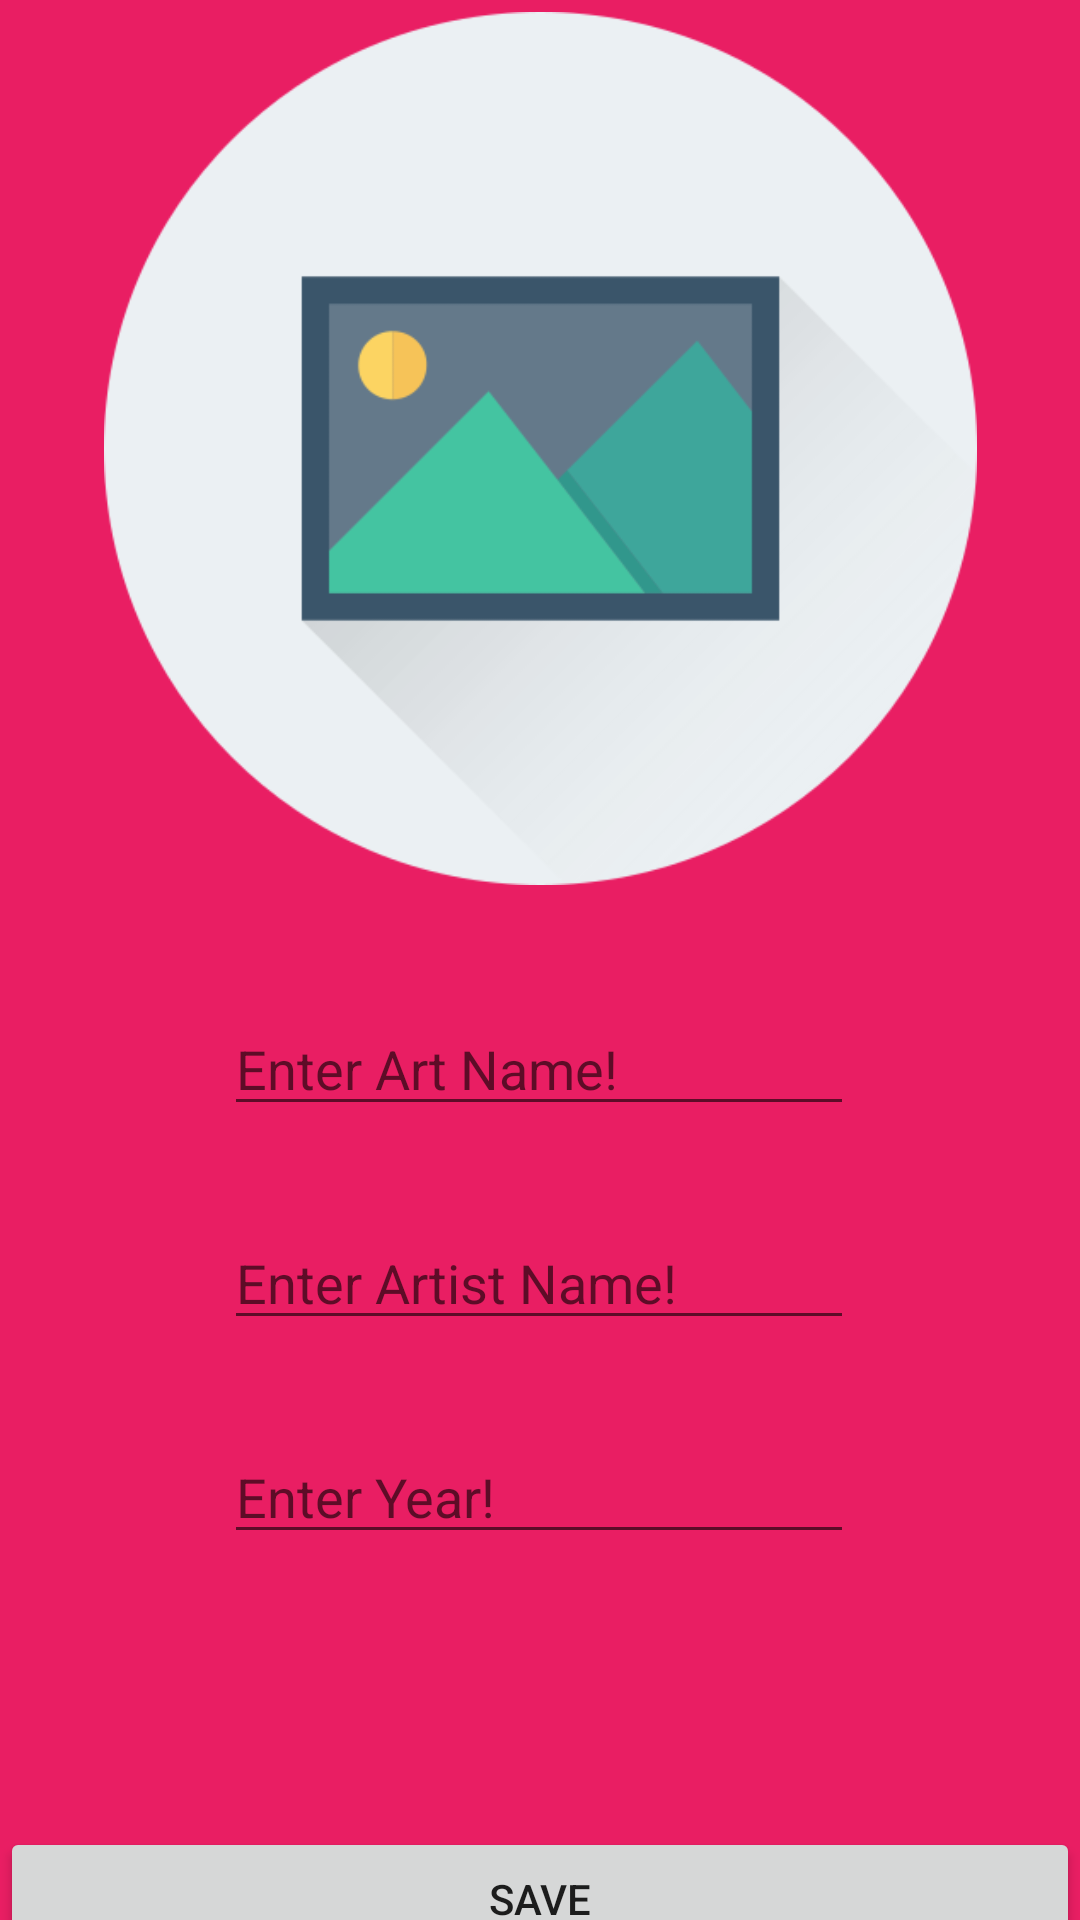

This screen was rendered from an Android layout file. Write that file and the resources it references.
<!-- AndroidManifest.xml: application theme Theme.ArtBookKotlinHomeWork -->
<!-- res/layout/fragment_dashboard.xml -->
<?xml version="1.0" encoding="utf-8"?>
<FrameLayout
    xmlns:android="http://schemas.android.com/apk/res/android"
    xmlns:app="http://schemas.android.com/apk/res-auto"
    xmlns:tools="http://schemas.android.com/tools"
    android:layout_width="match_parent"
    android:layout_height="match_parent"
    android:background="#E91E63"
    tools:context=".ui.dashboard.DashboardFragment">

    <androidx.constraintlayout.widget.ConstraintLayout
        android:layout_width="match_parent"
        android:layout_height="match_parent">

        <ImageView
            android:id="@+id/imageView"
            android:layout_width="321dp"
            android:layout_height="291dp"
            android:layout_marginTop="4dp"
            android:src="@drawable/selectimage"
            app:layout_constraintEnd_toEndOf="parent"
            app:layout_constraintStart_toStartOf="parent"
            app:layout_constraintTop_toTopOf="parent" />

        <LinearLayout
            android:id="@+id/linearLayout2"
            android:layout_width="224dp"
            android:layout_height="222dp"
            android:layout_marginTop="20dp"
            android:gravity="center"
            android:orientation="vertical"
            app:layout_constraintEnd_toEndOf="parent"
            app:layout_constraintHorizontal_bias="0.497"
            app:layout_constraintStart_toStartOf="parent"
            app:layout_constraintTop_toBottomOf="@+id/imageView">

            <EditText
                android:id="@+id/artNameText"
                android:layout_width="wrap_content"
                android:layout_height="wrap_content"
                android:ems="10"
                android:hint="Enter Art Name!"
                android:inputType="text"
                android:textColor="@color/purple_700"
                tools:layout_editor_absoluteX="96dp"
                tools:layout_editor_absoluteY="400dp" />

            <EditText
                android:id="@+id/artistNameText"
                android:layout_width="wrap_content"
                android:layout_height="wrap_content"
                android:layout_marginTop="30dp"
                android:ems="10"
                android:hint="Enter Artist Name!"
                android:inputType="text"
                android:textColor="@color/purple_700"
                tools:layout_editor_absoluteX="96dp"
                tools:layout_editor_absoluteY="483dp" />

            <EditText
                android:id="@+id/yearText"
                android:layout_width="wrap_content"
                android:layout_height="wrap_content"
                android:layout_marginTop="30dp"
                android:ems="10"
                android:hint="Enter Year!"
                android:inputType="text"
                android:textColor="@color/purple_700"
                tools:layout_editor_absoluteX="96dp"
                tools:layout_editor_absoluteY="576dp" />

        </LinearLayout>

        <Button
            android:id="@+id/saveButton"
            android:layout_width="match_parent"
            android:layout_height="wrap_content"
            android:layout_marginTop="72dp"
            android:onClick="save"
            android:text="Save"
            app:layout_constraintEnd_toEndOf="parent"
            app:layout_constraintHorizontal_bias="0.0"
            app:layout_constraintStart_toStartOf="parent"
            app:layout_constraintTop_toBottomOf="@+id/linearLayout2" />

        <Button
            android:id="@+id/deleteButton"
            android:layout_width="match_parent"
            android:layout_height="wrap_content"
            android:layout_marginTop="4dp"
            android:onClick="delete"
            android:text="Delete"
            app:layout_constraintEnd_toEndOf="parent"
            app:layout_constraintHorizontal_bias="0.0"
            app:layout_constraintStart_toStartOf="parent"
            app:layout_constraintTop_toBottomOf="@+id/saveButton" />

    </androidx.constraintlayout.widget.ConstraintLayout>
</FrameLayout>
<!-- resources referenced by this layout -->
<resources>
  <!-- drawable selectimage: png bitmap (drawable, 22615 bytes) -->
  <style name="Theme.ArtBookKotlinHomeWork" parent="Theme.MaterialComponents.DayNight.DarkActionBar">
          
          <item name="colorPrimary">@color/purple_500</item>
          <item name="colorPrimaryVariant">@color/purple_700</item>
          <item name="colorOnPrimary">@color/white</item>
          
          <item name="colorSecondary">@color/teal_200</item>
          <item name="colorSecondaryVariant">@color/teal_700</item>
          <item name="colorOnSecondary">@color/black</item>
          
          <item name="android:statusBarColor">?attr/colorPrimaryVariant</item>
          
      </style>
  <!-- not gathered from this repository: default colours our renderer supplied (Android Studio template values) -->
  <color name="purple_500">#FF6200EE</color>
  <color name="purple_700">#FF3700B3</color>
  <color name="teal_200">#FF03DAC5</color>
  <color name="teal_700">#FF018786</color>
  <color name="black">#FF000000</color>
  <color name="white">#FFFFFFFF</color>
</resources>
